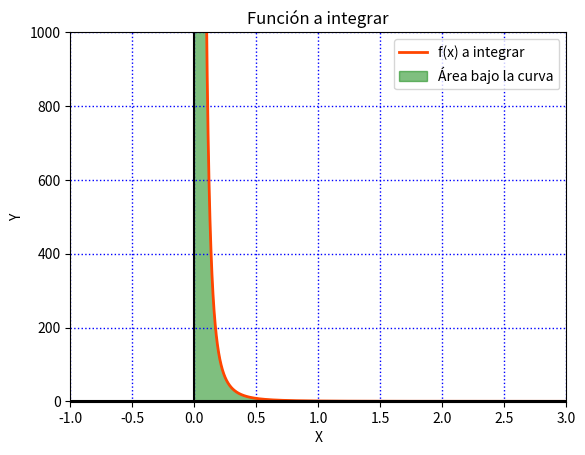

Reproduce this figure in Python. (Note: this script raises an exception after producing the figure.)
import matplotlib.pyplot as plt
import numpy as np

x = np.arange(0.0000000001, 3, 0.00001)
y = (1 / x**3)

plt.plot(x, y, 'orangered', linewidth=2.0, label='f(x) a integrar')
plt.fill_between(x, y, where=(x > 0) & (x <= 1), label='Área bajo la curva', color='green', alpha=0.5)

plt.axhline(0, color='black')
plt.axvline(0, color='black')

# Limitar los valores de los ejes.
plt.xlim(-1, 3)
plt.ylim(-1, 1000)

# Datos del gráfico
plt.title("Función a integrar")
plt.xlabel("X")
plt.ylabel("Y")

# Ajustes del gráfico
plt.grid(color='b', linestyle='dotted', linewidth=1)
plt.legend()

# Guardar gráfico como imágen PNG.
plt.savefig("/home/<user>/Documents/BUAP/4 - Cuarto Semestre/Calculus/"
            "Calc. Integral/hw/expo/areacurva100.png")

# Mostrarlo.
plt.show()
